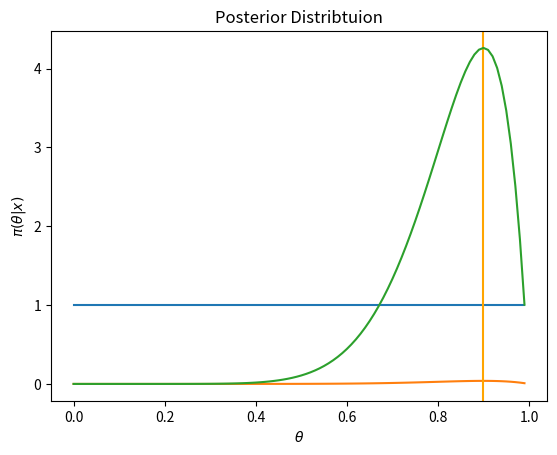

This figure's Python source:
import numpy as np
import matplotlib.pyplot as plt
from scipy.stats import beta

#Define hyperparameters
prior_alpha, prior_beta = 1,1


xgrid = np.arange(0,1,0.01)
#Evaluate the prior over the grid
prior_of_xgrid = beta.pdf(xgrid, a = prior_alpha, b = prior_beta)


#Plot the prior distribution
plt.plot(xgrid, prior_of_xgrid)
plt.xlabel(r'$\theta$')
plt.ylabel(r'$\pi(\theta)$')
plt.title("Prior Distribtuion")
plt.show()


#Define parameter and sample size
theta , n = 0.5, 10

#Generate Data
x = np.random.binomial(1, theta, n)
y = x.sum()


#Define the Likelihood
def Lhood_bern(theta):
    out = theta**y *(1-theta)**(n - y)
    return(out)


#Plot the Likelihood
plt.plot(xgrid, Lhood_bern(xgrid))
plt.axvline(x.mean(), color='orange')
plt.xlabel(r'$\theta$')
plt.ylabel(r'$L(\theta | x)$')
plt.title("Likelihood")
plt.show() 
    
#Define Posterior hyperparameters
posterior_alpha = prior_alpha + x.sum()
posterior_beta = prior_beta + n - x.sum()

#Evaluate the postior over the grid
posterior_of_xgrid = beta.pdf(xgrid, a = posterior_alpha, b = posterior_beta)
#Plot the posterior
plt.plot(xgrid, posterior_of_xgrid)
plt.xlabel(r'$\theta$')
plt.ylabel(r'$\pi(\theta | x)$')
plt.title("Posterior Distribtuion")
plt.show()

